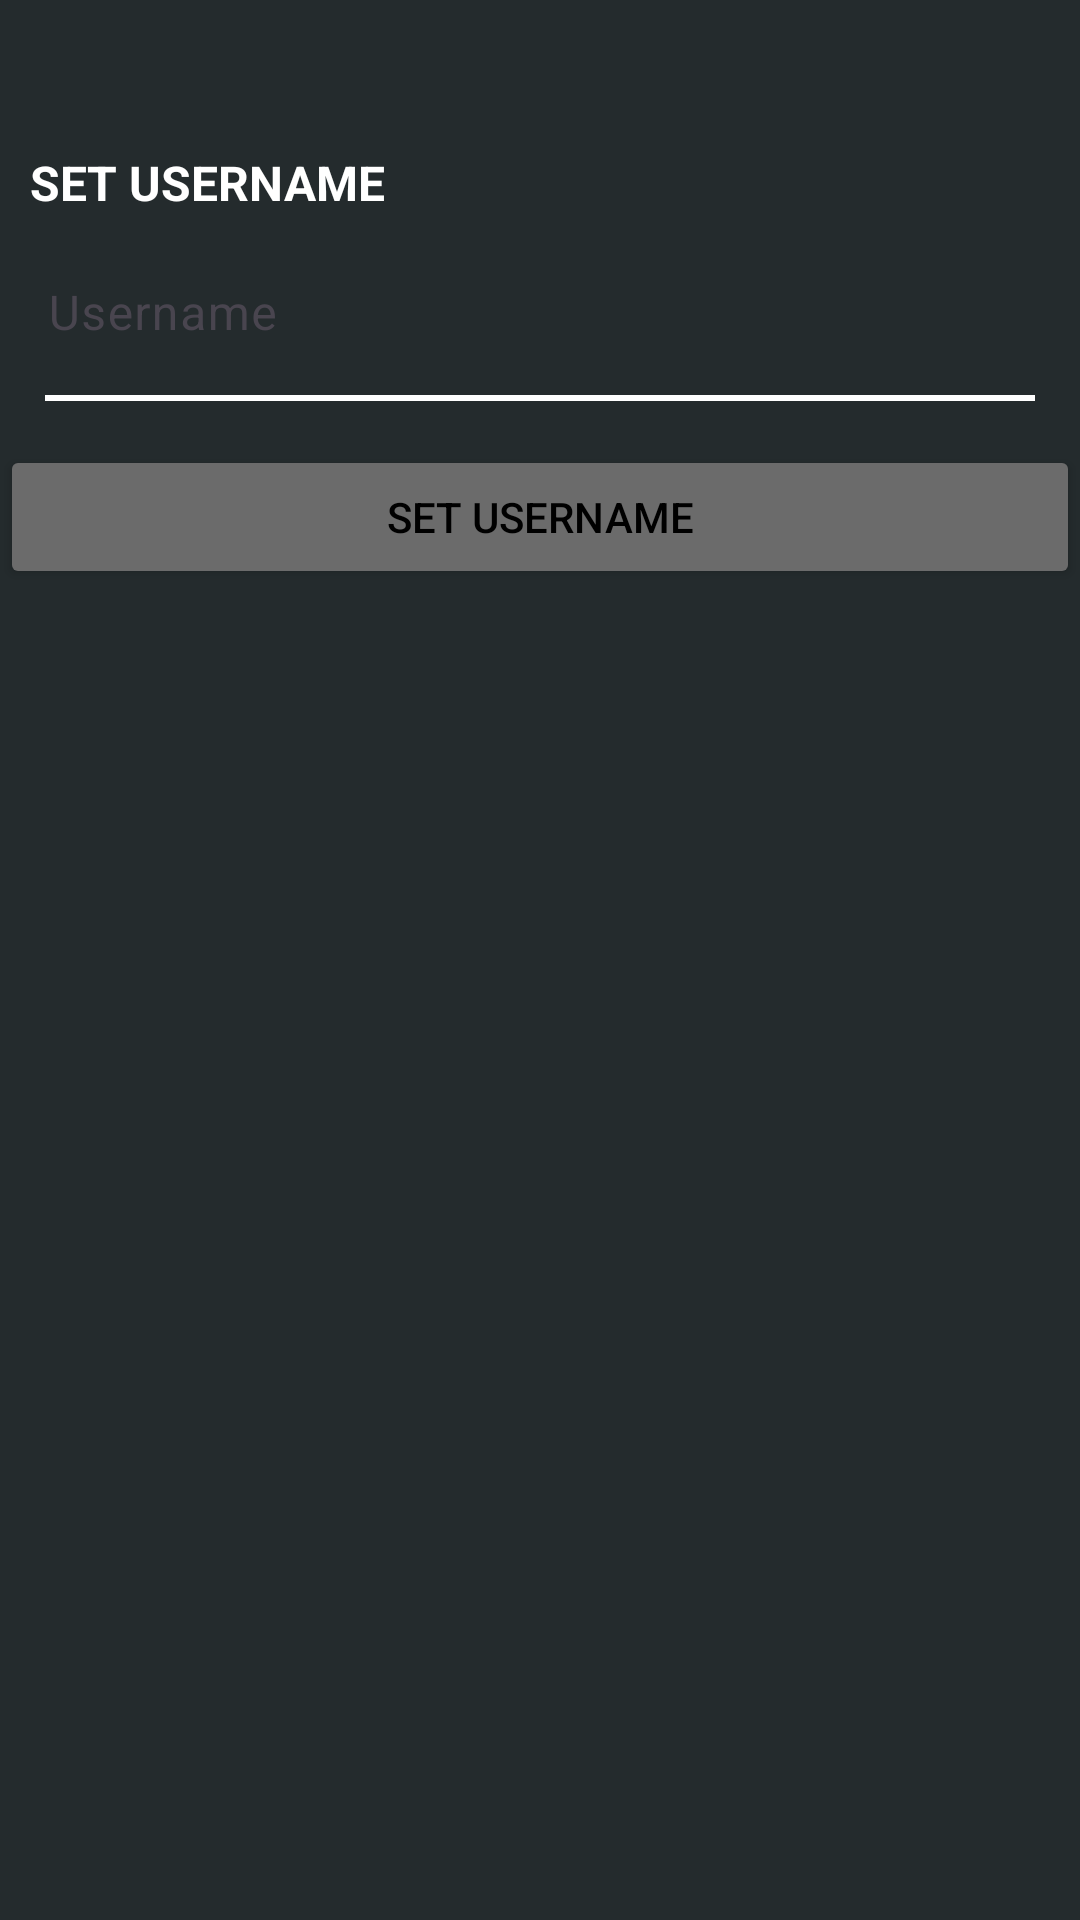

Android layout source for this screen:
<!-- AndroidManifest.xml: application theme Theme.Autotalk -->
<!-- res/layout/fragment_set_username.xml -->
<?xml version="1.0" encoding="utf-8"?>
<LinearLayout xmlns:android="http://schemas.android.com/apk/res/android"
    xmlns:app="http://schemas.android.com/apk/res-auto"
    xmlns:tools="http://schemas.android.com/tools"
    android:layout_width="match_parent"
    android:layout_height="match_parent"
    android:orientation="vertical"
    android:background="@color/background">
    <TextView
        android:layout_width="match_parent"
        android:layout_height="wrap_content"
        android:layout_marginStart="10dp"
        android:layout_marginTop="50dp"
        android:layout_marginEnd="30dp"
        android:gravity="left"
        android:text="SET USERNAME"
        android:textColor="@color/white"
        android:textSize="16sp"
        tools:ignore="MissingConstraints"
        android:textStyle="bold"/>

    <LinearLayout
        android:layout_width="match_parent"
        android:layout_height="wrap_content"
        android:gravity="center"
        android:orientation="vertical"
        tools:ignore="MissingConstraints">
        <LinearLayout
            android:layout_width="match_parent"
            android:layout_height="wrap_content"
            android:gravity="center"
            android:orientation="vertical"
            tools:ignore="MissingConstraints">
            <com.google.android.material.textfield.TextInputLayout
                android:id="@+id/loginPassword"
                android:layout_width="wrap_content"
                android:layout_height="60dp"
                android:hint="Username"
                app:boxStrokeWidth="0dp"
                app:boxStrokeWidthFocused="0dp"
                app:boxStrokeColor="#FFF"
                android:gravity="center"
                android:layout_gravity="left">
                <com.google.android.material.textfield.TextInputEditText
                    android:id="@+id/inputUsername"
                    android:layout_width="250dp"
                    android:layout_height="wrap_content"
                    android:backgroundTint="@color/transparent"
                    android:textColor="@color/white"/>

            </com.google.android.material.textfield.TextInputLayout>

            <View
                android:layout_width="match_parent"
                android:layout_height="2dp"
                android:layout_marginStart="15dp"
                android:layout_marginEnd="15dp"
                android:background="@color/white"/>
        <TextView
            android:layout_width="match_parent"
            android:layout_height="wrap_content"
            android:layout_marginStart="30dp"
            android:layout_marginTop="1dp"
            android:layout_marginEnd="30dp"
            android:gravity="center"
            android:text=""
            android:textColor="#808080"
            android:textSize="10sp"
            tools:ignore="MissingConstraints" />
        </LinearLayout>
        <Button
            android:id="@+id/button_set_username"
            android:layout_width="match_parent"
            android:layout_height="wrap_content"
            android:text="Set Username"
            app:backgroundTint="@color/button"
            android:textColor="@color/black"/>

    </LinearLayout>
</LinearLayout>
<!-- resources referenced by this layout -->
<resources>
  <color name="background">#242B2D</color>
  <color name="black">#FF000000</color>
  <color name="button">#6B6B6B</color>
  <color name="transparent">#00000000</color>
  <color name="white">#FFFFFFFF</color>
  <style name="Theme.Autotalk" parent="Base.Theme.Autotalk" />
  <style name="Base.Theme.Autotalk" parent="Theme.Material3.DayNight.NoActionBar">
          
          
      </style>
</resources>
